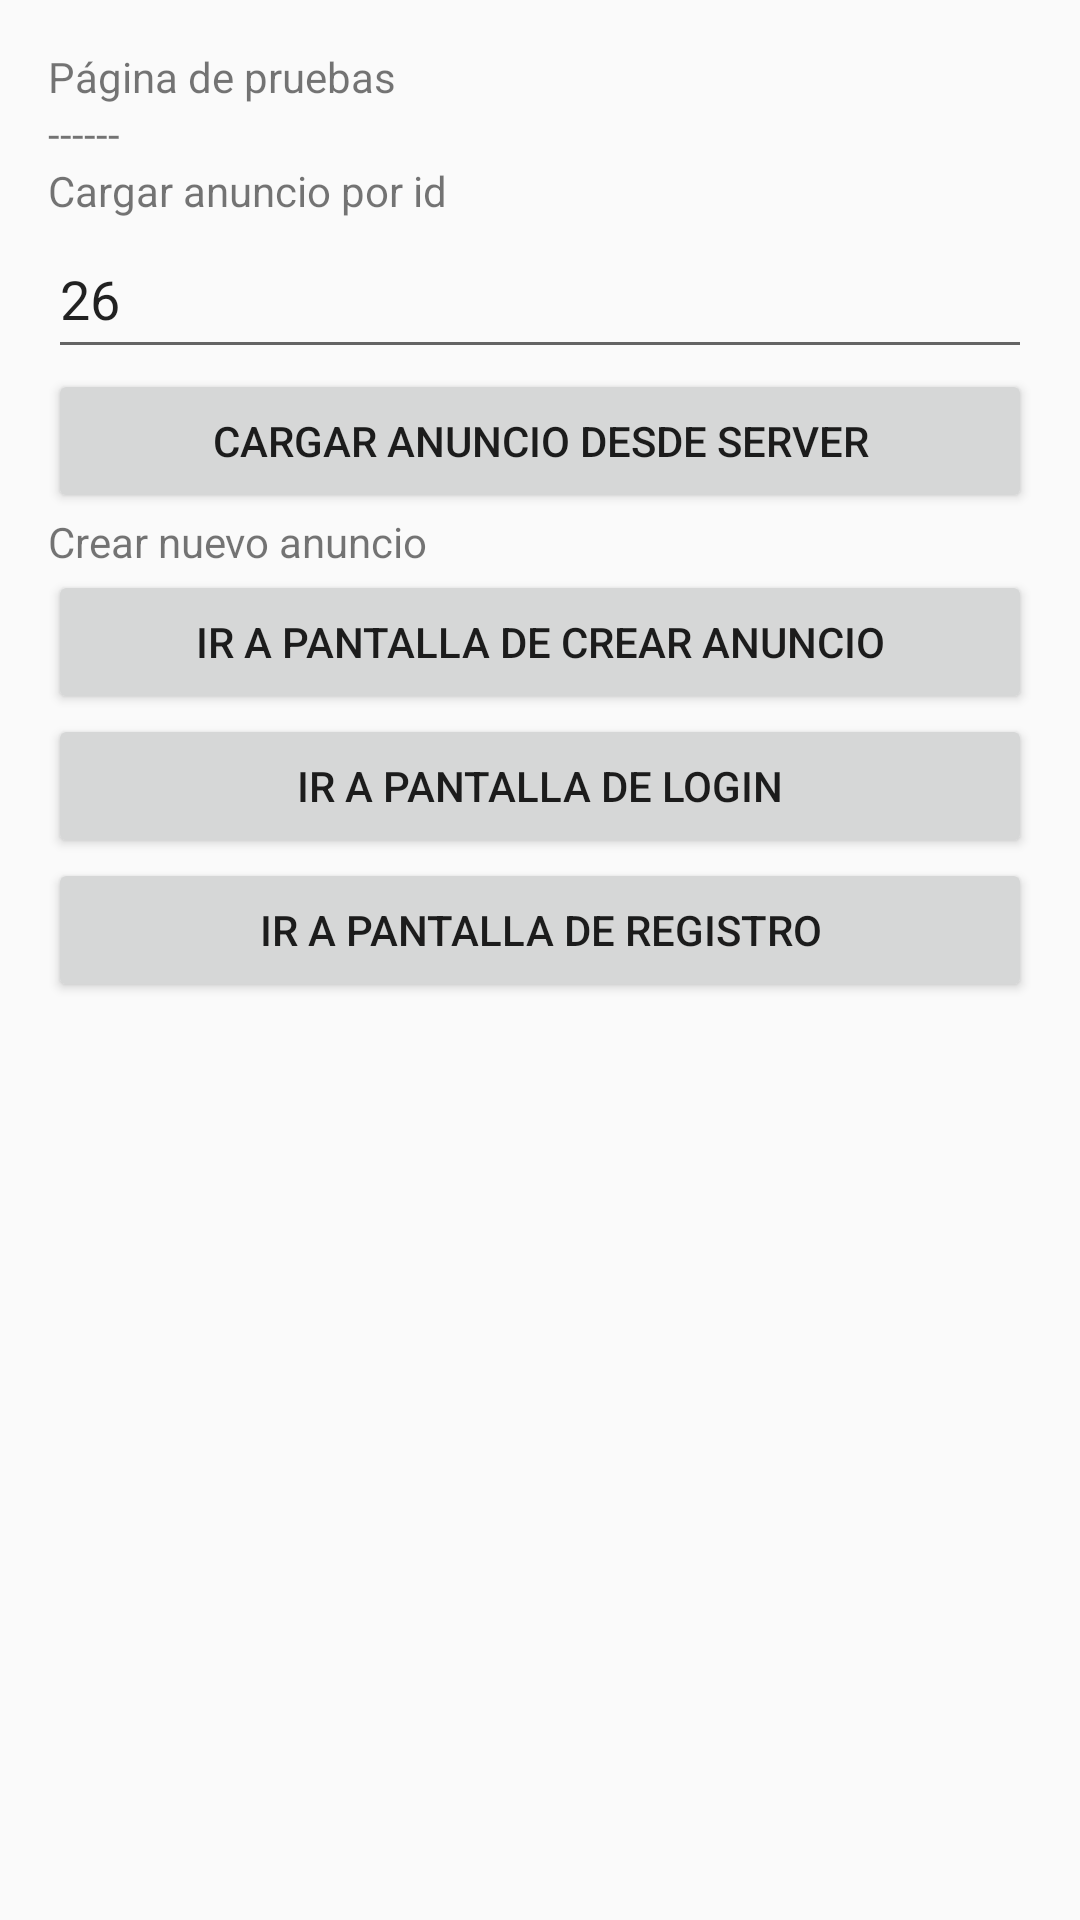

Reconstruct the res/layout file that produces this screen, plus the resources it refers to.
<!-- AndroidManifest.xml: application theme AppTheme -->
<!-- res/layout/activity_pantalla_principal.xml -->
<LinearLayout xmlns:android="http://schemas.android.com/apk/res/android"
    xmlns:tools="http://schemas.android.com/tools" android:layout_width="match_parent"
    android:layout_height="match_parent" android:paddingLeft="@dimen/activity_horizontal_margin"
    android:paddingRight="@dimen/activity_horizontal_margin"
    android:orientation="vertical"
    android:paddingTop="@dimen/activity_vertical_margin"
    android:paddingBottom="@dimen/activity_vertical_margin" tools:context=".PantallaPrincipal">

    <TextView android:text="Página de pruebas" android:layout_width="wrap_content"
        android:layout_height="wrap_content"
        android:id="@+id/textView" />

    <TextView android:text="------" android:layout_width="wrap_content"
        android:layout_height="wrap_content"
        />

    <TextView android:text="Cargar anuncio por id" android:layout_width="wrap_content"
        android:layout_height="wrap_content"
        />

    <EditText
        android:id="@+id/verAnuncio"
        android:inputType="number"
        android:text="26"
        android:layout_width="match_parent"
        android:layout_height="50dp" />

    <Button
        android:id="@+id/verAnuncioBoton"
        android:layout_width="match_parent"
        android:text="Cargar anuncio desde server"
        android:layout_height="wrap_content" />

    <TextView android:text="Crear nuevo anuncio" android:layout_width="wrap_content"
        android:layout_height="wrap_content"
        />

    <Button
        android:id="@+id/crearAnuncioBoton"
        android:layout_width="match_parent"
        android:text="Ir a pantalla de crear anuncio"
        android:layout_height="wrap_content" />

    <Button
        android:id="@+id/botonLogin"
        android:layout_width="match_parent"
        android:text="Ir a pantalla de Login"
        android:layout_height="wrap_content" />

    <Button
        android:id="@+id/botonRegistro"
        android:layout_width="match_parent"
        android:text="Ir a pantalla de Registro"
        android:layout_height="wrap_content" />

</LinearLayout>
<!-- resources referenced by this layout -->
<resources>
  <dimen name="activity_horizontal_margin">16dp</dimen>
  <dimen name="activity_vertical_margin">16dp</dimen>
  <style name="AppTheme" parent="Theme.AppCompat.Light">
          
          <item name="colorPrimary">#008bb9</item>
  
      
      <item name="colorPrimaryDark">#00678a</item>
  
      
  <item name="colorAccent">#008bb9</item>
  
  
  te
          <item name="colorControlHighlight">#008bb9</item>
  
      
      </style>
</resources>
